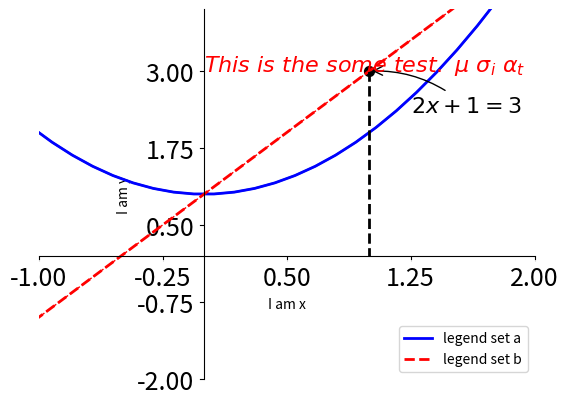
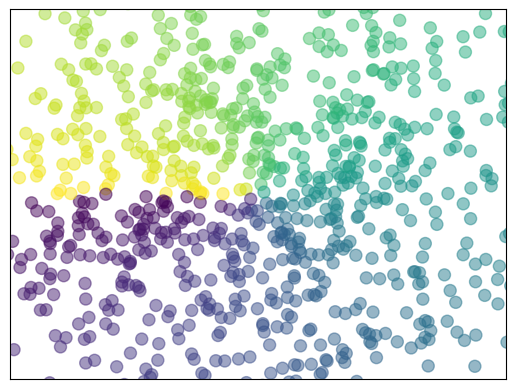
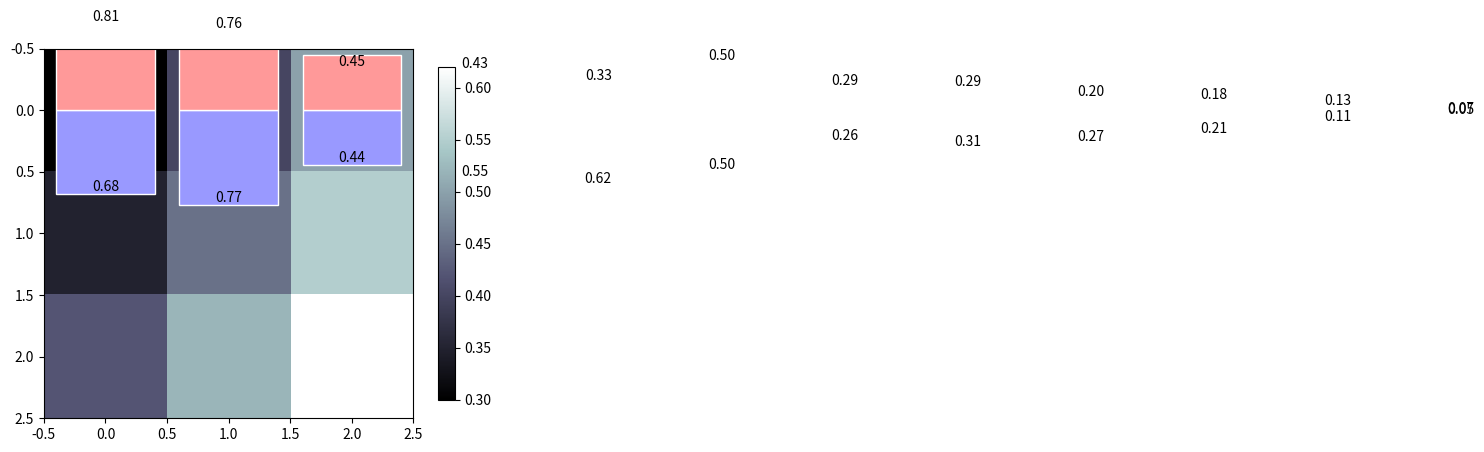
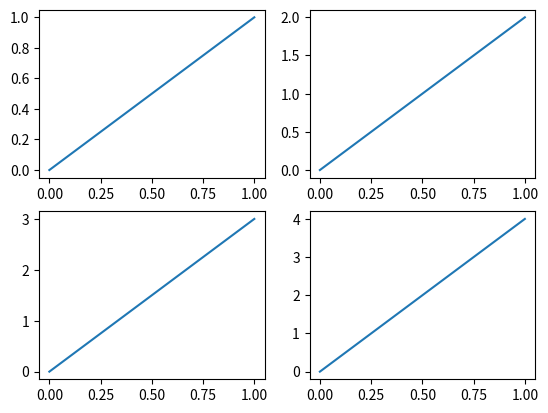
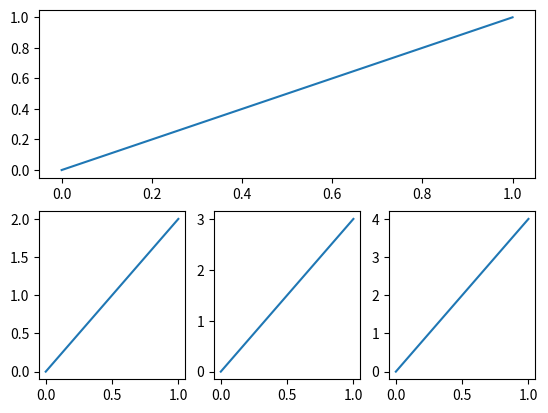
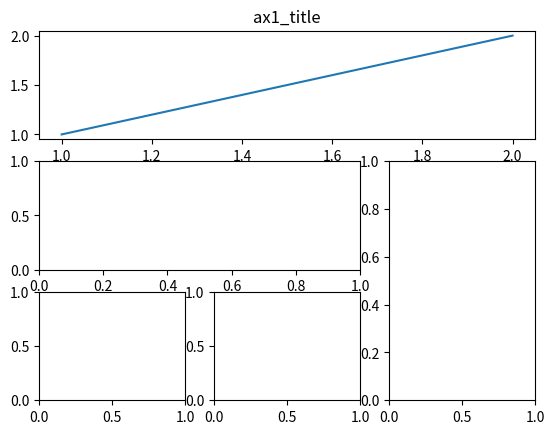
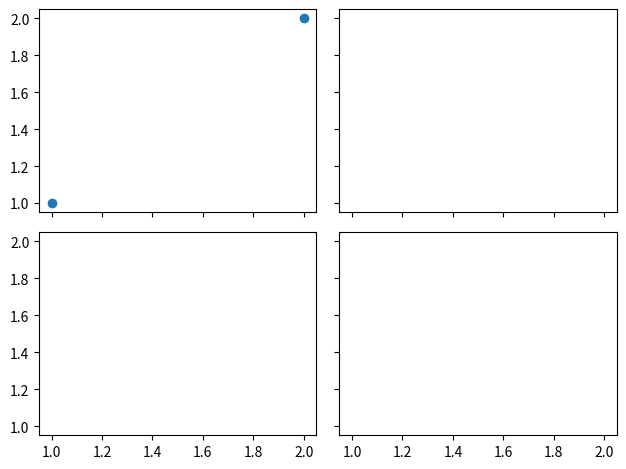
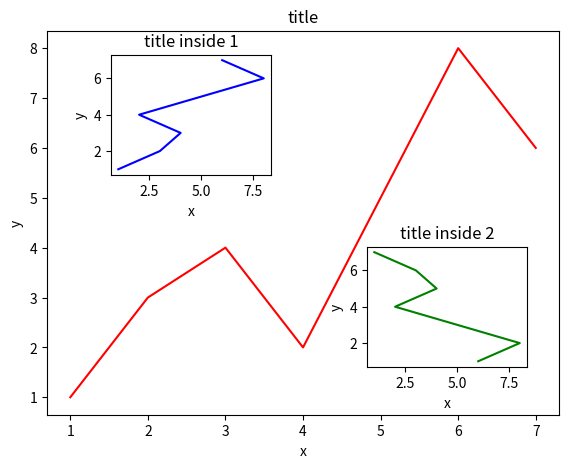
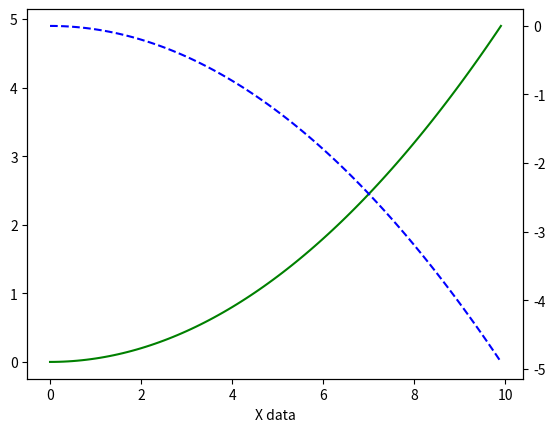

Here is the Python script that generated these plots, in order:
import matplotlib.pyplot as plt
import matplotlib.gridspec as gridspec
import numpy as np

# ==================================
# Basic  Usage
x = np.linspace(-3, 3, 50)
y = x ** 2 + 1
y1 = 2 * x + 1
plt.figure()
plt.plot(x, y)
plt.plot(x, y1, color='red', linewidth=1.0, linestyle='--')

# ==================================
# set axis limits && labels && ticks
plt.xlim((-1, 2))
plt.ylim((-2, 4))

plt.xlabel('I am x')
plt.ylabel('I am y')

new_xticks = np.linspace(-1, 2, 5)    # when tick range is exceed compare with limit, tick range will take effect
new_yticks = np.linspace(-2, 3, 5)
plt.xticks(new_xticks)
plt.yticks(new_yticks)
# plt.yticks([-2, -1.8, -1, 1.22, 3, ], [r'$really\ bad$', r'$bad$', r'$normal$', r'$good$', r'$really\ good \alpha$'])

# ========================
# gca = 'get current axis'
ax = plt.gca()
# splines is bounding box
ax.spines['right'].set_color('none')
ax.spines['top'].set_color('none')
ax.xaxis.set_ticks_position('bottom')
ax.yaxis.set_ticks_position('left')
ax.spines['bottom'].set_position(('data', 0))    #outward, axes(position baseline)
ax.spines['left'].set_position(('data', 0))

# =========================
# set legend
line_1, = plt.plot(x, y, color='blue', lw=2.0, label='up')
line_2, = plt.plot(x, y1, color='red', linewidth=2.0, linestyle='--', label='down')
plt.legend(handles=[line_1, line_2], 
           labels=['legend set a', 'legend set b'], 
           loc='lower right',
          )    # upper/lower/center left/right best

# =========================
# annotation
x0 = 1
y0 = 2 * x0 + 1
plt.scatter(x0, y0, s=50, color='black')
plt.plot([x0, x0], [y0, 0], 'k--', lw=2)
# method 1 
plt.annotate(rf'$2x+1={y0}$', xy=(x0, y0), xycoords='data', xytext=(30, -30), textcoords='offset points',
            fontsize=16, arrowprops=dict(arrowstyle='->', connectionstyle='arc3, rad=0.2'))
# method2
plt.text(0, 3, r'$This\ is\ the\ some\ test.\ \mu\ \sigma_i\ \alpha_t$',
        fontdict={'size': 16, 'color': 'red'})

# set label visibility
for label in ax.get_yticklabels() + ax.get_xticklabels():
    label.set_fontsize(18)
    label.set_bbox(dict(
        facecolor='white',
        edgecolor='None',
        alpha=0.8
    ))
plt.show()
    
# ==================================
# scatter
plt.figure()
n = 1024
X = np.random.normal(0, 1, n)
Y = np.random.normal(0, 1, n)
T = np.arctan2(Y, X)    # color value
plt.scatter(X, Y, s=75, c=T, alpha=0.5)
plt.xlim((-1.5, 1.5))
plt.ylim((-1.5, 1.5))
plt.xticks(())
plt.yticks(())
plt.show()

# ==================================
# scatter
plt.figure()
n = 12
X = np.arange(n)
Y1 = (1 - X/float(n)) * np.random.uniform(0.5, 1.0, n)
Y2 = (1 - X/float(n)) * np.random.uniform(0.5, 1.0, n)
plt.bar(X, Y1, facecolor='#9999ff', edgecolor='white')
plt.bar(X, -Y2, facecolor='#ff9999', edgecolor='white')

for x, y in zip(X, Y1):
    # ha horizontal alignment
    plt.text(x, y, f'{y:.2f}', ha='center', va='bottom')
for x, y in zip(X, Y2):
    # ha horizontal alignment
    plt.text(x, -y, f'{y:.2f}', ha='center', va='top')
plt.show()

# ==================================
# image
img = np.array([0.3, 0.4, 0.5, 0.35, 0.45, 0.55, 0.42, 0.52, 0.62]).reshape(3, 3)
plt.imshow(img, interpolation='nearest', cmap='bone', origin='upper')    # lower
plt.colorbar(shrink=0.9)

# ==================================
# subplot
plt.figure()

plt.subplot(2, 2, 1)
plt.plot([0, 1], [0, 1])

plt.subplot(2, 2, 2)
plt.plot([0, 1], [0, 2])

plt.subplot(223)
plt.plot([0, 1], [0, 3])

plt.subplot(224)
plt.plot([0, 1], [0, 4])

plt.show()

plt.figure()

plt.subplot(2, 1, 1)
plt.plot([0, 1], [0, 1])

plt.subplot(2, 3, 4)
plt.plot([0, 1], [0, 2])

plt.subplot(235)
plt.plot([0, 1], [0, 3])

plt.subplot(236)
plt.plot([0, 1], [0, 4])

plt.show()

# method 1: subplot2grid
plt.figure()

ax1 = plt.subplot2grid((3, 3), (0, 0), colspan=3, rowspan=1)
ax1.plot([1, 2], [1, 2])
ax1.set_title('ax1_title')

ax2 = plt.subplot2grid((3, 3), (1, 0), colspan=2, rowspan=1)
ax3 = plt.subplot2grid((3, 3), (1, 2), colspan=2, rowspan=2)
ax4 = plt.subplot2grid((3, 3), (2, 0), colspan=1, rowspan=1)
ax5 = plt.subplot2grid((3, 3), (2, 1), colspan=1, rowspan=1)

plt.show()

# method 2: gridspec
plt.figure()
gs = gridspec.GridSpec(3, 3)
ax1 = plt.subplot(gs[0, :])
ax2 = plt.subplot(gs[1, :2])
ax3 = plt.subplot(gs[1:, 2])
ax4 = plt.subplot(gs[-1, 0])
ax5 = plt.subplot(gs[-1, -2])
plt.show()

# method 3: easy to define structure
plt.figure()
f, ((ax11, ax12), (ax21, ax22)) = plt.subplots(2, 2, sharex=True, sharey=True)
ax11.scatter([1, 2], [1, 2])   
plt.tight_layout()
plt.show()

# ==================================
# plot in plot
fig = plt.figure()
x = [1, 2, 3, 4, 5, 6, 7]
y = [1, 3, 4, 2, 5, 8, 6]

left, bottom, width, height = 0.1, 0.1, 0.8, 0.8
ax1 = fig.add_axes([left, bottom, width, height])
ax1.plot(x, y, 'r')
ax1.set_xlabel('x')
ax1.set_ylabel('y')
ax1.set_title("title")

left, bottom, width, height = 0.2, 0.6, 0.25, 0.25
ax2 = fig.add_axes([left, bottom, width, height])
ax2.plot(y, x, 'b')
ax2.set_xlabel('x')
ax2.set_ylabel('y')
ax2.set_title("title inside 1")

plt.axes([0.6, 0.2, 0.25, 0.25])
plt.plot(y[::-1], x, 'g')
plt.xlabel('x')
plt.ylabel('y')
plt.title('title inside 2')

plt.show()

# ==================================
# second axis
plt.figure()
x = np.arange(0, 10, 0.1)
y1 = 0.05 * x ** 2
y2 = -1 * y1

fig, ax1 = plt.subplots()
ax2 = ax1.twinx()
ax1.plot(x, y1, 'g-')
ax2.plot(x, y2, 'b--')
ax1.set_xlabel('X data')
